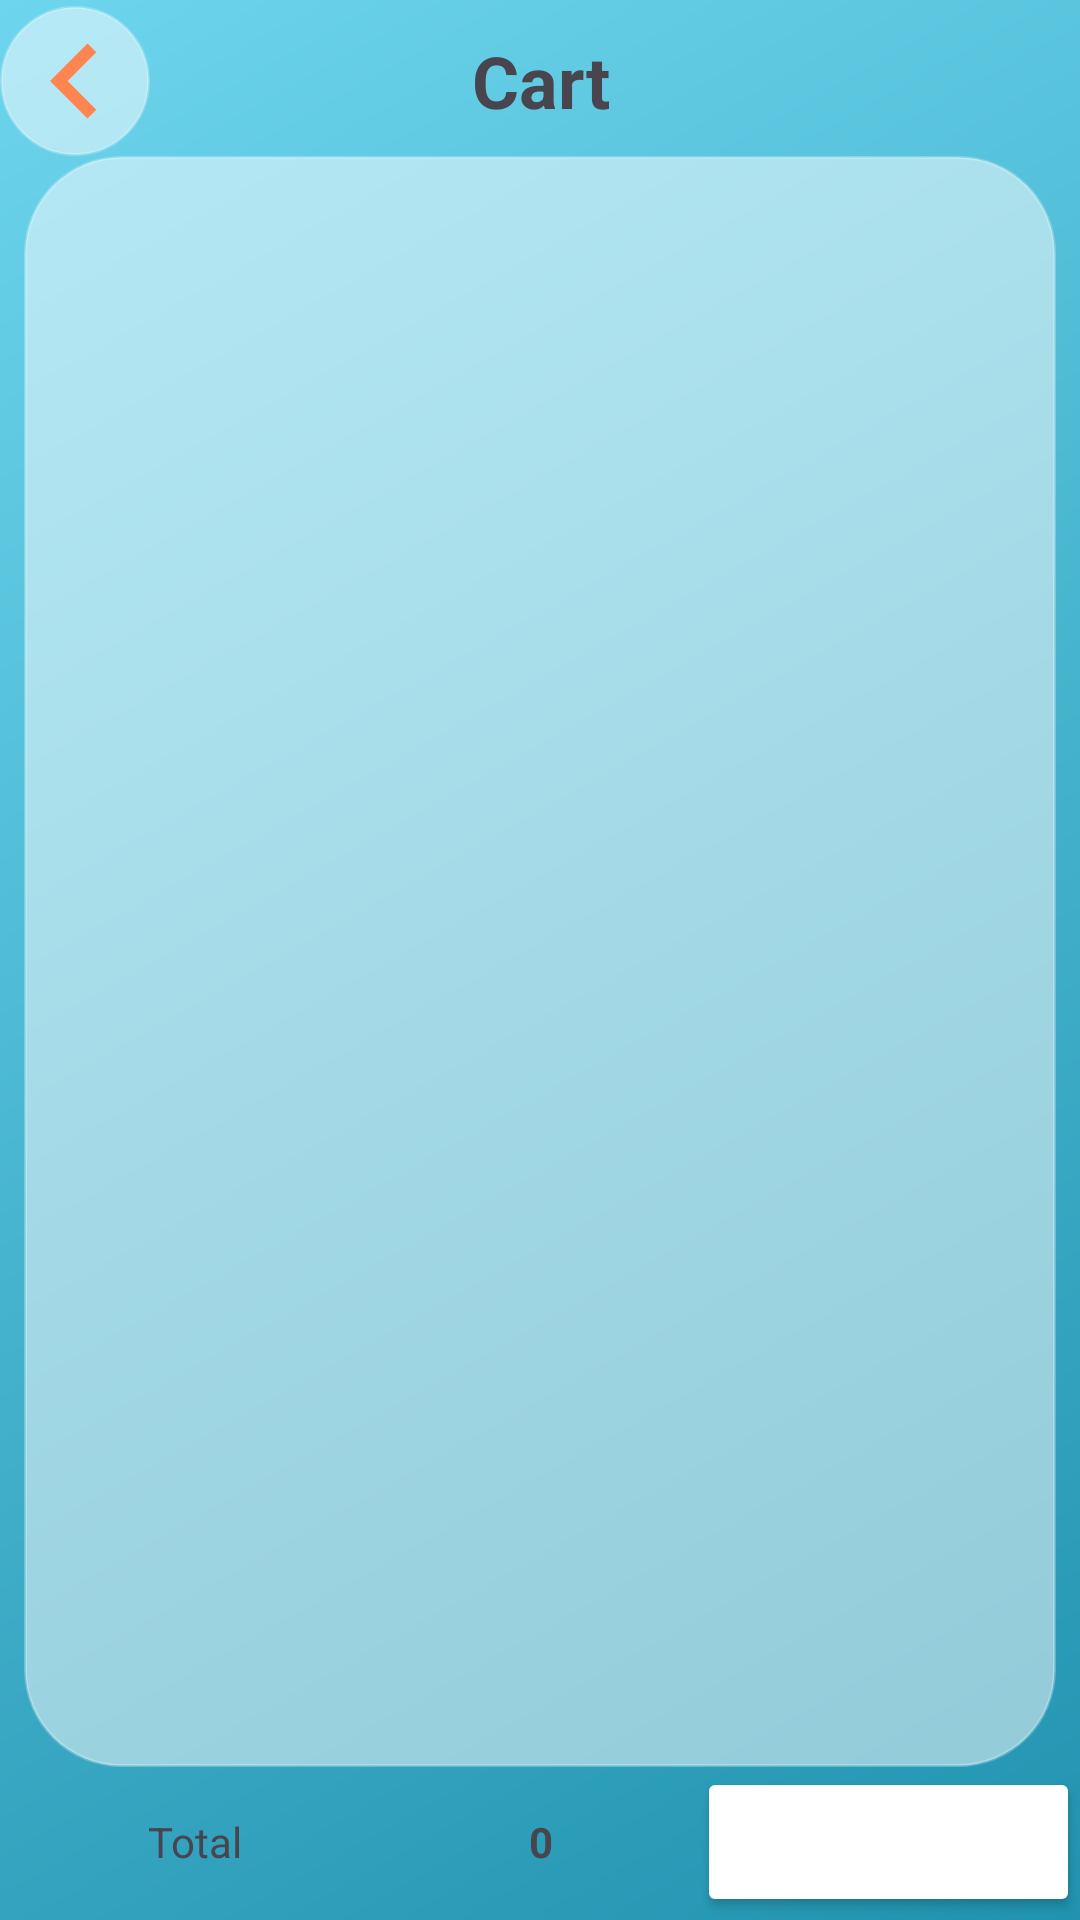

Write the Android layout XML for this screen, with the resource values it uses.
<!-- AndroidManifest.xml: application theme Theme.PetShopApplication -->
<!-- res/layout/activity_cart.xml -->
<?xml version="1.0" encoding="utf-8"?>
<androidx.constraintlayout.widget.ConstraintLayout xmlns:android="http://schemas.android.com/apk/res/android"
    xmlns:app="http://schemas.android.com/apk/res-auto"
    xmlns:tools="http://schemas.android.com/tools"
    android:layout_width="match_parent"
    android:layout_height="match_parent"
    android:background="@drawable/glass_bg">

    <LinearLayout
        android:id="@+id/linearLayout"
        android:layout_width="match_parent"
        android:layout_height="50dp"
        android:layout_marginStart="1dp"
        android:layout_marginBottom="1dp"
        android:orientation="horizontal"
        app:layout_constraintBottom_toBottomOf="parent"
        app:layout_constraintStart_toStartOf="parent">

        <TextView
            android:id="@+id/textView2"
            android:layout_width="wrap_content"
            android:layout_height="match_parent"
            android:layout_weight="3"
            android:gravity="center_horizontal|center_vertical"
            android:text="Total" />

        <TextView
            android:id="@+id/tv_total_price"
            android:layout_width="wrap_content"
            android:layout_height="match_parent"
            android:layout_gravity="center_vertical"
            android:layout_marginStart="0dp"
            android:layout_weight="3"
            android:gravity="center"
            android:paddingStart="0dp"
            android:paddingEnd="0dp"
            android:text="0"
            android:textStyle="bold" />

        <Button
            android:id="@+id/btn_purchase"
            android:layout_width="wrap_content"
            android:layout_height="match_parent"
            android:layout_weight="1"
            android:backgroundTint="@color/glass_blue_1"
            android:backgroundTintMode="add"
            android:insetTop="0dp"
            android:insetBottom="0dp"
            android:text="Purchase"
            app:cornerRadius="0dp" />
    </LinearLayout>
    <TextView
        android:id="@+id/tv_cart_empty"
        android:layout_width="match_parent"
        android:layout_height="wrap_content"
        android:text="There is nothing. Please shopping!"
        android:layout_marginTop="50dp"
        android:textSize="20sp"
        android:textColor="@android:color/white"
        android:visibility="gone"
        android:gravity="center"
        app:layout_constraintEnd_toEndOf="parent"
        app:layout_constraintTop_toBottomOf="@+id/constraintLayout"
        app:layout_constraintStart_toStartOf="parent"/>

    <androidx.recyclerview.widget.RecyclerView
        android:id="@+id/rec_cart"
        android:layout_width="match_parent"
        android:layout_height="0dp"
        android:layout_marginStart="8dp"
        android:layout_marginEnd="8dp"
        android:background="@drawable/glass_card"
        app:layout_constraintTop_toBottomOf="@+id/constraintLayout"
        app:layout_constraintBottom_toTopOf="@+id/linearLayout"
        app:layout_constraintStart_toStartOf="parent"
        app:layout_constraintEnd_toEndOf="parent" />

    <androidx.constraintlayout.widget.ConstraintLayout
        android:id="@+id/constraintLayout"
        android:layout_width="match_parent"
        android:layout_height="50dp"
        android:layout_marginTop="2dp"
        app:layout_constraintStart_toStartOf="parent"
        app:layout_constraintTop_toTopOf="parent"
        >

        <ImageView
            android:id="@+id/btn_back"
            android:layout_width="50dp"
            android:layout_height="match_parent"
            android:layout_weight="1"
            android:background="@drawable/glass_card"
            app:layout_constraintStart_toStartOf="parent"
            app:layout_constraintTop_toTopOf="parent"
            app:srcCompat="@drawable/baseline_keyboard_arrow_left_24" />

        <TextView
            android:id="@+id/tv_cart_title"
            android:layout_width="0dp"
            android:layout_height="match_parent"
            android:gravity="center"
            android:text="Cart"
            android:textSize="24sp"
            android:textStyle="bold"
            app:layout_constraintEnd_toEndOf="parent"
            app:layout_constraintStart_toStartOf="parent"
            app:layout_constraintTop_toTopOf="parent" />

    </androidx.constraintlayout.widget.ConstraintLayout>
</androidx.constraintlayout.widget.ConstraintLayout>
<!-- resources referenced by this layout -->
<resources>
  <color name="glass_blue_1">#2193b0</color>
  <!-- drawable baseline_keyboard_arrow_left_24 (drawable) -->
  <vector xmlns:android="http://schemas.android.com/apk/res/android" android:autoMirrored="true" android:height="24dp" android:tint="#FE854F" android:viewportHeight="24" android:viewportWidth="24" android:width="24dp">
        
      <path android:fillColor="@android:color/white" android:pathData="M15.41,16.59L10.83,12l4.58,-4.59L14,6l-6,6 6,6 1.41,-1.41z"/>
      
  </vector>
  <!-- drawable glass_bg (drawable) -->
  <shape xmlns:android="http://schemas.android.com/apk/res/android">
      <gradient
          android:type="linear"
          android:angle="135"
          android:startColor="@color/glass_blue_1"
          android:endColor="@color/glass_blue_2"/>
  </shape>
  <!-- drawable glass_card (drawable) -->
  <shape xmlns:android="http://schemas.android.com/apk/res/android"
      android:shape="rectangle">
      <solid android:color="@color/glass_white_translucent"/>
      <corners android:radius="32dp"/>
      <stroke android:width="1dp" android:color="@color/glass_border"/>
  </shape>
  <style name="Theme.PetShopApplication" parent="Base.Theme.PetShopApplication" />
  <color name="glass_blue_2">#6dd5ed</color>
  <color name="glass_white_translucent">#80FFFFFF</color>
  <color name="glass_border">#40FFFFFF</color>
  <style name="Base.Theme.PetShopApplication" parent="Theme.Material3.DayNight.NoActionBar">
          
          <item name="colorPrimary">@color/glass_blue_1</item>
          <item name="colorPrimaryVariant">@color/glass_blue_2</item>
          <item name="colorSecondary">@color/glass_link_blue</item>
          <item name="colorOnPrimary">@android:color/white</item>
          <item name="android:colorBackground">@color/glass_white_80</item>
          <item name="android:textColorPrimary">@android:color/white</item>
          <item name="android:textColorSecondary">@color/glass_white_80</item>
      </style>
  <color name="glass_link_blue">#B3E5FC</color>
  <color name="glass_white_80">#CCFFFFFF</color>
</resources>
